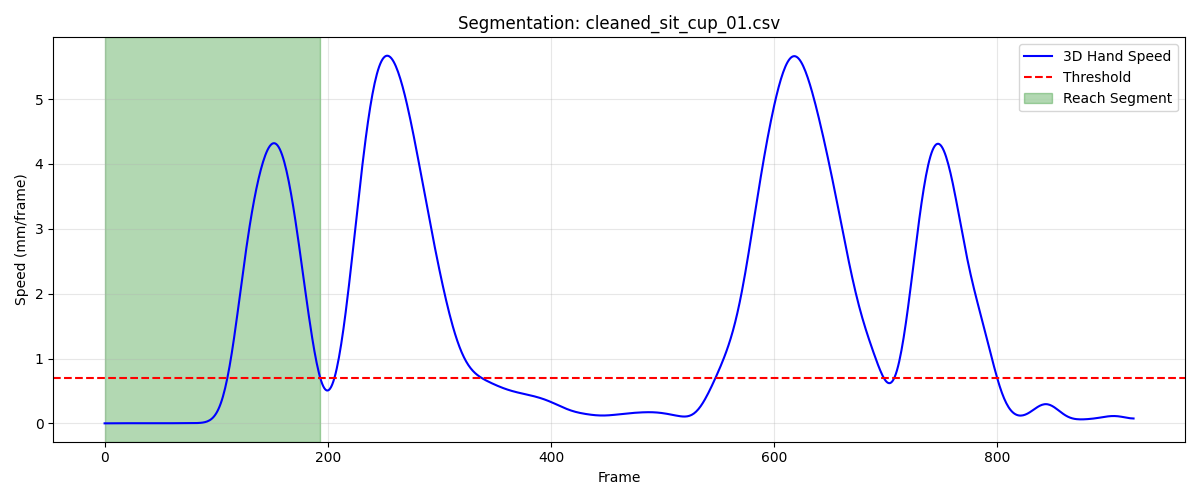

Data behind this chart, as committed beside it:
frame, sub_frame, shoulderr_x, shoulderr_y, shoulderr_z, humr1_x, humr1_y, humr1_z, humr2_x, humr2_y, humr2_z, humr3_x, humr3_y, humr3_z, humr4_x, humr4_y, humr4_z, humr5_x, humr5_y, humr5_z, humr6_x, humr6_y, humr6_z, humr7_x
1, 0, 201.7, -509.7, 314.4, 241.7, -480.3, 185.6, 243.7, -468.2, 113.9, 229.1, -530.5, 177.2, 198.7, -433.3, 173.2, 230.2, -529.7, 118, 205.8, -437.4, 116.5, 
2, 0, 201.7, -509.7, 314.4, 241.7, -480.3, 185.6, 243.7, -468.2, 113.9, 229.1, -530.5, 177.2, 198.7, -433.3, 173.2, 230.2, -529.7, 118, 205.8, -437.4, 116.5, 
3, 0, 201.7, -509.7, 314.4, 241.7, -480.3, 185.6, 243.7, -468.2, 113.9, 229.1, -530.5, 177.2, 198.7, -433.3, 173.1, 230.2, -529.7, 118, 205.8, -437.4, 116.5, 
4, 0, 201.7, -509.7, 314.4, 241.7, -480.3, 185.5, 243.7, -468.2, 113.8, 229.1, -530.5, 177.2, 198.7, -433.2, 173.1, 230.2, -529.7, 118, 205.8, -437.4, 116.5, 
5, 0, 201.7, -509.6, 314.4, 241.7, -480.3, 185.5, 243.7, -468.2, 113.8, 229, -530.5, 177.2, 198.7, -433.2, 173.1, 230.1, -529.7, 118, 205.8, -437.4, 116.5, 
6, 0, 201.7, -509.6, 314.4, 241.6, -480.3, 185.5, 243.7, -468.2, 113.8, 229, -530.5, 177.2, 198.7, -433.2, 173.1, 230.1, -529.7, 118, 205.8, -437.4, 116.5, 
7, 0, 201.7, -509.6, 314.4, 241.6, -480.3, 185.5, 243.7, -468.2, 113.9, 229, -530.5, 177.2, 198.6, -433.2, 173.1, 230.1, -529.7, 118, 205.8, -437.4, 116.5, 
8, 0, 201.7, -509.6, 314.4, 241.6, -480.3, 185.5, 243.7, -468.2, 113.9, 229, -530.5, 177.2, 198.6, -433.2, 173.1, 230.1, -529.7, 118, 205.8, -437.3, 116.5, 
9, 0, 201.7, -509.6, 314.4, 241.6, -480.3, 185.5, 243.7, -468.2, 113.9, 229, -530.5, 177.2, 198.6, -433.2, 173.1, 230.1, -529.7, 118, 205.8, -437.3, 116.5, 
10, 0, 201.7, -509.6, 314.4, 241.6, -480.3, 185.5, 243.7, -468.2, 113.9, 229, -530.4, 177.2, 198.6, -433.2, 173.1, 230.1, -529.6, 118, 205.8, -437.3, 116.5, 
11, 0, 201.7, -509.6, 314.4, 241.6, -480.3, 185.5, 243.7, -468.2, 113.9, 229, -530.4, 177.2, 198.6, -433.2, 173.1, 230.1, -529.6, 118, 205.8, -437.3, 116.5, 
12, 0, 201.7, -509.5, 314.4, 241.6, -480.3, 185.5, 243.7, -468.2, 113.9, 229, -530.4, 177.2, 198.6, -433.2, 173.1, 230.1, -529.6, 118, 205.8, -437.3, 116.5, 
13, 0, 201.7, -509.5, 314.4, 241.6, -480.3, 185.5, 243.7, -468.2, 113.9, 229, -530.4, 177.2, 198.6, -433.2, 173.1, 230.1, -529.6, 118.1, 205.8, -437.3, 116.5, 
14, 0, 201.6, -509.5, 314.4, 241.6, -480.3, 185.6, 243.7, -468.2, 113.9, 229, -530.4, 177.2, 198.6, -433.2, 173.1, 230.1, -529.6, 118.1, 205.8, -437.3, 116.5, 
15, 0, 201.6, -509.5, 314.4, 241.6, -480.3, 185.6, 243.7, -468.2, 113.9, 229, -530.4, 177.2, 198.6, -433.2, 173.1, 230.1, -529.6, 118.1, 205.8, -437.3, 116.5, 
16, 0, 201.6, -509.5, 314.4, 241.5, -480.2, 185.6, 243.7, -468.2, 113.9, 229, -530.4, 177.2, 198.6, -433.2, 173.1, 230.1, -529.6, 118.1, 205.8, -437.3, 116.5, 
17, 0, 201.6, -509.5, 314.4, 241.5, -480.2, 185.6, 243.7, -468.2, 113.9, 229, -530.4, 177.2, 198.6, -433.2, 173.1, 230.1, -529.6, 118.1, 205.8, -437.3, 116.5, 
18, 0, 201.6, -509.5, 314.4, 241.5, -480.2, 185.6, 243.7, -468.2, 113.9, 229, -530.4, 177.2, 198.6, -433.1, 173.1, 230.1, -529.6, 118.1, 205.8, -437.3, 116.5, 
19, 0, 201.6, -509.4, 314.4, 241.5, -480.2, 185.5, 243.7, -468.1, 113.9, 229, -530.4, 177.2, 198.6, -433.1, 173.1, 230.1, -529.6, 118.1, 205.8, -437.3, 116.5, 
20, 0, 201.6, -509.4, 314.4, 241.5, -480.2, 185.5, 243.7, -468.1, 113.9, 229, -530.4, 177.2, 198.6, -433.1, 173.1, 230.1, -529.6, 118.1, 205.8, -437.3, 116.4, 172.8
21, 0, 201.6, -509.4, 314.4, 241.5, -480.2, 185.5, 243.7, -468.1, 113.9, 229, -530.4, 177.2, 198.6, -433.1, 173.1, 230.1, -529.6, 118.1, 205.8, -437.3, 116.4, 172.8
22, 0, 201.6, -509.4, 314.4, 241.5, -480.2, 185.5, 243.7, -468.1, 113.9, 229, -530.4, 177.2, 198.6, -433.1, 173.1, 230.1, -529.6, 118, 205.8, -437.3, 116.4, 172.8
23, 0, 201.6, -509.4, 314.4, 241.5, -480.2, 185.5, 243.7, -468.1, 113.9, 229, -530.4, 177.2, 198.6, -433.1, 173.1, 230.1, -529.6, 118, 205.8, -437.2, 116.4, 172.8
24, 0, 201.6, -509.3, 314.4, 241.5, -480.2, 185.5, 243.6, -468.1, 113.9, 229, -530.3, 177.2, 198.6, -433, 173, 230, -529.5, 118, 205.8, -437.2, 116.4, 172.8
25, 0, 201.6, -509.3, 314.4, 241.5, -480.2, 185.5, 243.6, -468.1, 113.8, 229, -530.3, 177.2, 198.6, -433, 173, 230, -529.5, 118, 205.8, -437.2, 116.4, 172.8
26, 0, 201.6, -509.3, 314.4, 241.5, -480.1, 185.5, 243.6, -468.1, 113.8, 228.9, -530.3, 177.2, 198.6, -433, 173, 230, -529.5, 118, 205.8, -437.2, 116.4, 172.8
27, 0, 201.6, -509.2, 314.4, 241.5, -480.1, 185.5, 243.6, -468.1, 113.8, 228.9, -530.3, 177.2, 198.6, -433, 173, 230, -529.5, 118, 205.8, -437.1, 116.4, 172.8
28, 0, 201.6, -509.2, 314.4, 241.5, -480.1, 185.5, 243.6, -468.1, 113.8, 228.9, -530.3, 177.2, 198.6, -433, 173, 230, -529.5, 118, 205.8, -437.1, 116.4, 172.8
29, 0, 201.6, -509.2, 314.4, 241.5, -480.1, 185.5, 243.6, -468.1, 113.8, 228.9, -530.3, 177.2, 198.6, -432.9, 173, 230, -529.5, 118, 205.8, -437.1, 116.4, 172.8
30, 0, 201.6, -509.2, 314.3, 241.5, -480.1, 185.5, 243.6, -468, 113.8, 228.9, -530.2, 177.1, 198.6, -432.9, 173, 230, -529.5, 118, 205.8, -437.1, 116.4, 172.8
31, 0, 201.6, -509.1, 314.3, 241.5, -480, 185.5, 243.6, -468, 113.8, 228.9, -530.2, 177.1, 198.5, -432.9, 172.9, 230, -529.4, 118, 205.8, -437.1, 116.4, 172.8
32, 0, 201.6, -509.1, 314.3, 241.5, -480, 185.5, 243.6, -468, 113.8, 228.9, -530.2, 177.1, 198.5, -432.9, 172.9, 230, -529.4, 118, 205.8, -437, 116.3, 172.8
33, 0, 201.6, -509.1, 314.3, 241.5, -480, 185.5, 243.6, -468.0, 113.8, 228.9, -530.2, 177.1, 198.5, -433, 172.9, 230, -529.4, 118, 205.8, -437, 116.3, 172.8
34, 0, 201.6, -509.1, 314.3, 241.5, -480, 185.4, 243.6, -468, 113.8, 228.9, -530.2, 177.1, 198.5, -433, 172.9, 230, -529.4, 118, 205.8, -437, 116.3, 172.8
35, 0, 201.6, -509, 314.3, 241.5, -480, 185.4, 243.6, -468, 113.8, 228.9, -530.2, 177.1, 198.5, -433, 172.8, 230, -529.4, 118, 205.8, -437, 116.3, 172.8
36, 0, 201.6, -509, 314.3, 241.5, -480, 185.4, 243.7, -468, 113.8, 228.9, -530.2, 177.1, 198.5, -433, 172.8, 230, -529.4, 118, 205.8, -437, 116.3, 172.8
37, 0, 201.6, -509, 314.3, 241.5, -479.9, 185.4, 243.7, -468, 113.7, 229, -530.1, 177.1, 198.5, -433.1, 172.8, 230, -529.4, 118, 205.8, -437, 116.3, 172.8
38, 0, 201.6, -509, 314.3, 241.5, -479.9, 185.4, 243.7, -468, 113.7, 229, -530.1, 177.1, 198.5, -433.1, 172.8, 230.1, -529.4, 118, 205.9, -437, 116.3, 172.8
39, 0, 201.6, -509, 314.3, 241.6, -479.9, 185.4, 243.7, -468, 113.7, 229, -530.1, 177.1, 198.5, -433.1, 172.7, 230.1, -529.4, 118, 205.9, -437, 116.3, 172.8
40, 0, 201.6, -509, 314.3, 241.6, -479.9, 185.4, 243.7, -467.9, 113.7, 229, -530.1, 177.1, 198.5, -433.1, 172.7, 230.1, -529.4, 117.9, 205.9, -437, 116.3, 172.8
41, 0, 201.6, -509, 314.3, 241.6, -479.9, 185.4, 243.7, -467.9, 113.7, 229, -530.1, 177.1, 198.5, -433.1, 172.7, 230.1, -529.4, 117.9, 205.9, -436.9, 116.3, 172.8
42, 0, 201.6, -508.9, 314.3, 241.6, -479.9, 185.4, 243.7, -467.9, 113.7, 229, -530.1, 177.1, 198.5, -433.1, 172.7, 230.1, -529.3, 117.9, 205.9, -436.9, 116.3, 172.8
43, 0, 201.6, -508.9, 314.3, 241.6, -479.9, 185.4, 243.7, -467.9, 113.7, 229, -530.1, 177.1, 198.5, -433.2, 172.7, 230.1, -529.3, 117.9, 205.9, -436.9, 116.3, 172.8
44, 0, 201.7, -508.9, 314.3, 241.6, -479.9, 185.4, 243.7, -467.9, 113.7, 229, -530.1, 177.1, 198.5, -433.2, 172.7, 230.1, -529.3, 117.9, 205.9, -436.9, 116.3, 172.8
45, 0, 201.7, -508.9, 314.3, 241.6, -479.9, 185.4, 243.7, -467.9, 113.7, 229, -530.1, 177.1, 198.5, -433.2, 172.7, 230.1, -529.3, 117.9, 205.9, -436.9, 116.2, 172.8
46, 0, 201.7, -508.9, 314.2, 241.6, -479.9, 185.4, 243.7, -467.9, 113.7, 229, -530.1, 177.1, 198.5, -433.2, 172.6, 230.1, -529.3, 117.9, 205.9, -436.9, 116.2, 172.8
47, 0, 201.7, -508.9, 314.2, 241.6, -479.9, 185.4, 243.7, -467.9, 113.7, 229, -530.1, 177.1, 198.5, -433.2, 172.6, 230.1, -529.3, 117.9, 205.9, -436.9, 116.2, 172.8
48, 0, 201.7, -508.9, 314.2, 241.6, -479.9, 185.4, 243.7, -467.9, 113.7, 229, -530.1, 177, 198.5, -433.1, 172.6, 230.1, -529.3, 117.9, 205.9, -436.9, 116.2, 172.8
49, 0, 201.7, -508.9, 314.2, 241.6, -479.9, 185.4, 243.7, -467.9, 113.6, 229, -530.1, 177, 198.5, -433.1, 172.6, 230.1, -529.3, 117.9, 205.9, -436.9, 116.2, 172.7
50, 0, 201.7, -508.9, 314.2, 241.6, -479.9, 185.3, 243.7, -467.9, 113.6, 229, -530.1, 177, 198.5, -433.1, 172.6, 230.1, -529.3, 117.9, 205.9, -436.9, 116.2, 172.7
51, 0, 201.7, -508.9, 314.2, 241.6, -479.9, 185.3, 243.7, -467.9, 113.6, 229, -530.1, 177, 198.5, -433.1, 172.6, 230, -529.3, 117.8, 205.9, -436.9, 116.2, 172.7
52, 0, 201.7, -508.9, 314.2, 241.6, -479.8, 185.3, 243.7, -467.9, 113.6, 229, -530.1, 177, 198.5, -433.1, 172.6, 230, -529.3, 117.8, 205.9, -436.9, 116.2, 172.7
53, 0, 201.7, -508.9, 314.2, 241.6, -479.8, 185.3, 243.7, -467.9, 113.6, 229, -530.1, 177, 198.5, -433.1, 172.6, 230, -529.3, 117.8, 205.9, -436.9, 116.2, 172.7
54, 0, 201.7, -508.8, 314.2, 241.6, -479.8, 185.3, 243.7, -467.9, 113.6, 229, -530.1, 177, 198.5, -433.1, 172.6, 230, -529.3, 117.8, 205.9, -436.9, 116.1, 172.7
55, 0, 201.7, -508.8, 314.1, 241.6, -479.8, 185.3, 243.7, -467.9, 113.5, 229, -530.1, 177, 198.5, -433, 172.5, 230, -529.3, 117.8, 205.9, -436.8, 116.1, 172.7
56, 0, 201.8, -508.8, 314.1, 241.6, -479.8, 185.2, 243.7, -467.9, 113.5, 228.9, -530, 176.9, 198.5, -433, 172.5, 230, -529.3, 117.8, 205.9, -436.8, 116.1, 172.7
57, 0, 201.8, -508.8, 314.1, 241.6, -479.8, 185.2, 243.7, -467.9, 113.5, 228.9, -530, 176.9, 198.5, -433, 172.5, 230, -529.3, 117.8, 205.9, -436.8, 116.1, 172.7
58, 0, 201.8, -508.8, 314.1, 241.6, -479.8, 185.2, 243.7, -467.9, 113.5, 228.9, -530, 176.9, 198.5, -433, 172.5, 230, -529.3, 117.7, 205.9, -436.8, 116.1, 172.7
59, 0, 201.8, -508.8, 314.1, 241.6, -479.8, 185.2, 243.7, -467.9, 113.5, 228.9, -530, 176.9, 198.5, -433, 172.5, 230, -529.3, 117.7, 205.9, -436.8, 116.1, 172.7
60, 0, 201.8, -508.8, 314.1, 241.6, -479.8, 185.2, 243.7, -467.9, 113.5, 228.9, -530, 176.9, 198.5, -433, 172.5, 230, -529.3, 117.7, 205.9, -436.8, 116, 172.7
... 134 more rows
